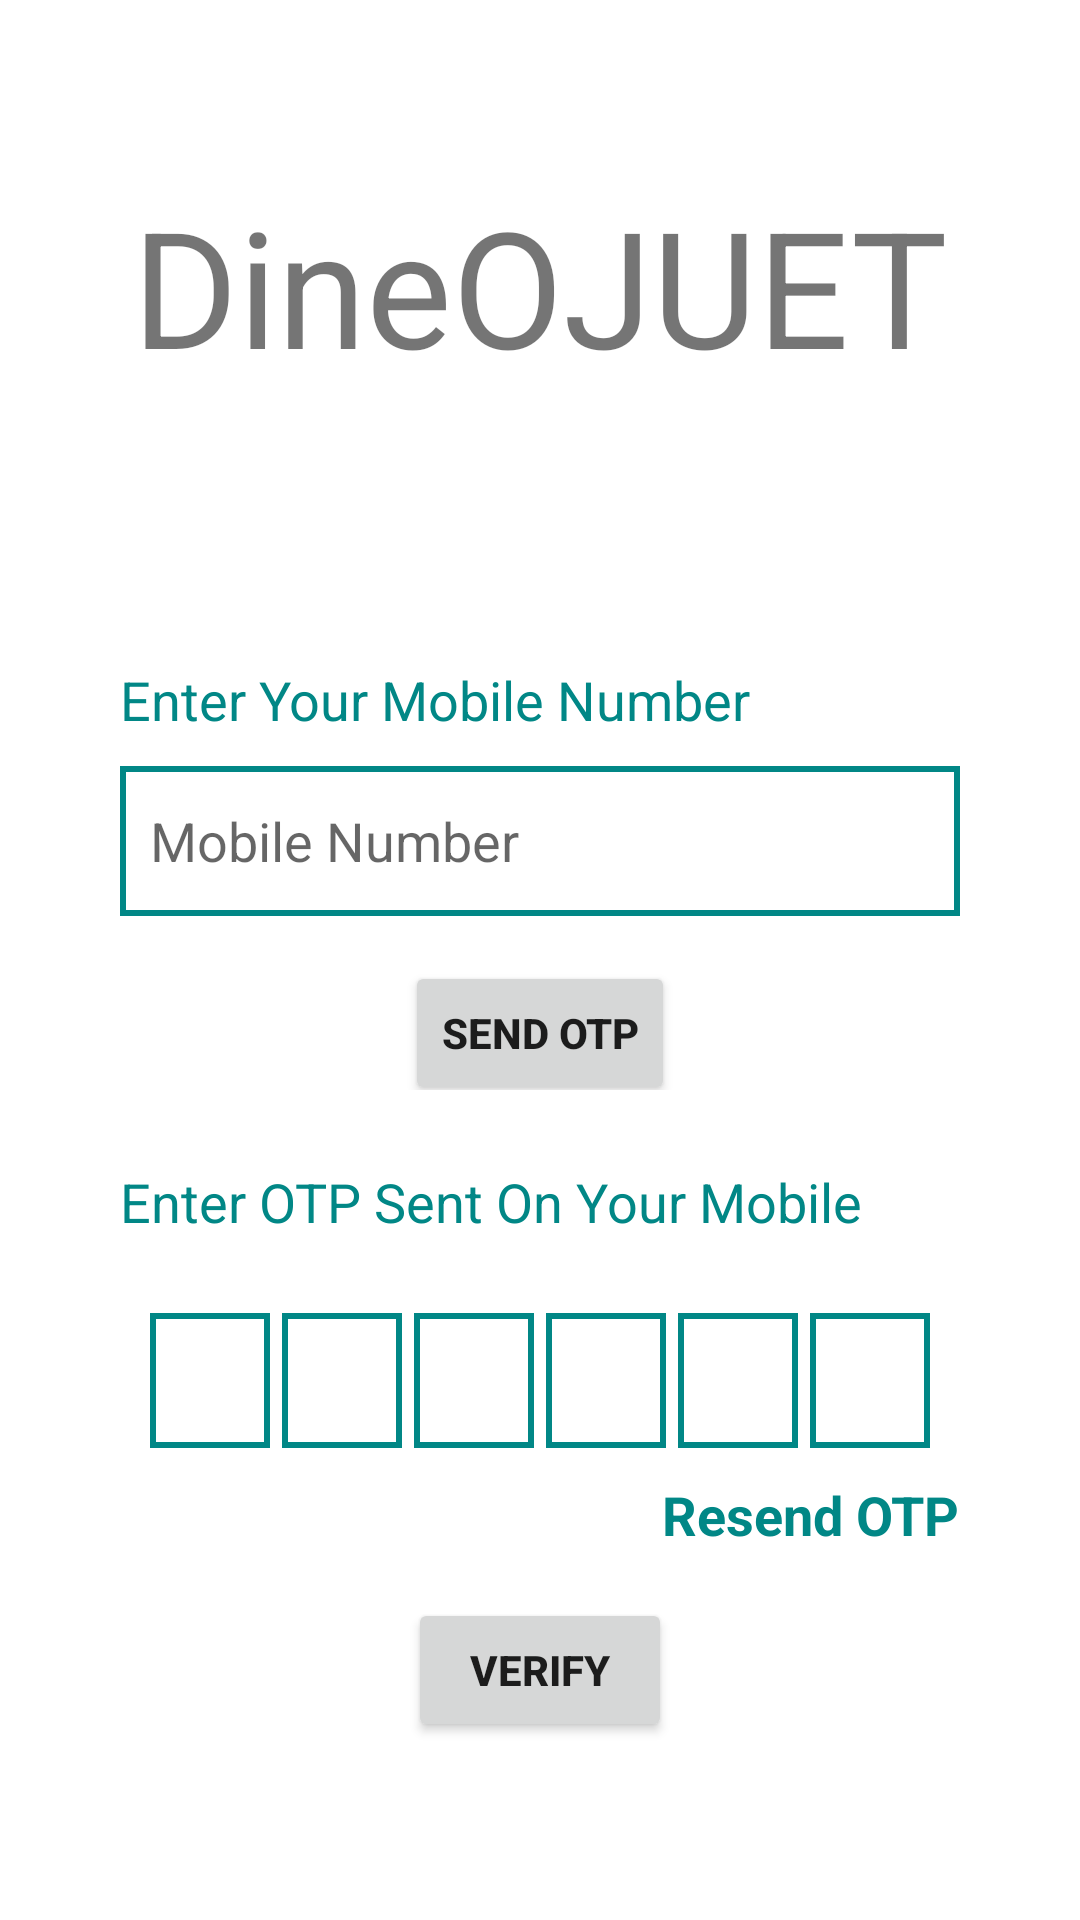

Produce the Android XML layout that renders to this screen, including the resource entries it uses.
<!-- AndroidManifest.xml: application theme Theme.DineoJUET -->
<!-- res/layout/activity_otp_verification.xml -->
<?xml version="1.0" encoding="utf-8"?>
<LinearLayout xmlns:android="http://schemas.android.com/apk/res/android"
    xmlns:app="http://schemas.android.com/apk/res-auto"
    xmlns:tools="http://schemas.android.com/tools"
    android:layout_width="match_parent"
    android:layout_height="match_parent"
    android:padding="40dp"
    android:gravity="center"
    android:orientation="vertical"
    tools:context=".OtpVerification">

  <TextView
      android:layout_width="wrap_content"
      android:layout_height="wrap_content"
      android:text="@string/app_name"
      android:textSize="54sp"
      android:layout_marginBottom="80dp"/>

  <TextView
      android:id="@+id/MobileText"
      android:layout_marginTop="10dp"
      android:layout_gravity="left"
      android:textSize="18sp"
      android:text="Enter Your Mobile Number"
      android:textColor="@color/teal_700"
      android:layout_width="wrap_content"
      android:layout_height="wrap_content"
      tools:ignore="RtlHardcoded" />

  <EditText
      android:id="@+id/Mobile"
      android:layout_marginTop="10dp"
      android:padding="10dp"
      android:background="@drawable/edittext_bg"
      android:hint="Mobile Number"
      android:layout_width="match_parent"
      android:layout_height="50dp"/>
  <FrameLayout
      android:layout_width="match_parent"
      android:layout_height="wrap_content">
    <Button
        android:id="@+id/SendOTP"
        android:layout_marginTop="10dp"
        android:layout_gravity="center"
        android:text="@string/send_otp"
        android:textStyle="bold"
        android:layout_width="wrap_content"
        android:layout_height="wrap_content"/>
    <ProgressBar
        android:id="@+id/progress_sendotp"
        android:layout_width="35dp"
        android:layout_height="35dp"
        android:gravity="center"
        android:visibility="gone"/>

  </FrameLayout>

  <TextView
      android:paddingTop="15dp"
      android:id="@+id/Enter_OTP_Text"
      android:layout_marginTop="10dp"
      android:layout_gravity="left"
      android:textSize="18sp"
      android:text="@string/enter_otp_sent_on_your_mobile"
      android:textColor="@color/teal_700"
      android:layout_width="wrap_content"
      android:layout_height="wrap_content"
      tools:ignore="RtlHardcoded" />


    <LinearLayout
        android:layout_width="match_parent"
        android:layout_height="wrap_content"
        android:layout_marginTop="25dp"
        android:gravity="center"
        android:orientation="horizontal">
      <EditText
          android:id="@+id/OTP1"
          android:gravity="center"
          android:background="@drawable/edittext_bg"
          android:imeOptions="actionNext"
          android:inputType="number"
          android:maxLength="1"
          android:textSize="24sp"
          android:textStyle="bold"
          android:textColor="@color/black"
          android:layout_width="40dp"
          android:layout_height="45dp"
          android:autofillHints="No"
          tools:ignore="LabelFor"/>
      <EditText
          android:id="@+id/OTP2"
          android:layout_marginStart="4dp"
          android:layout_marginLeft="4dp"
          android:gravity="center"
          android:background="@drawable/edittext_bg"
          android:imeOptions="actionNext"
          android:inputType="number"
          android:maxLength="1"
          android:textSize="24sp"
          android:textStyle="bold"
          android:textColor="@color/black"
          android:layout_width="40dp"
          android:layout_height="45dp"
          android:autofillHints="No"
          tools:ignore="LabelFor"/>
      <EditText
          android:id="@+id/OTP3"
          android:layout_marginStart="4dp"
          android:layout_marginLeft="4dp"
          android:gravity="center"
          android:background="@drawable/edittext_bg"
          android:imeOptions="actionNext"
          android:inputType="number"
          android:maxLength="1"
          android:textSize="24sp"
          android:textStyle="bold"
          android:textColor="@color/black"
          android:layout_width="40dp"
          android:layout_height="45dp"
          android:autofillHints="No"
          tools:ignore="LabelFor"/>
      <EditText
          android:id="@+id/OTP4"
          android:layout_marginStart="4dp"
          android:layout_marginLeft="4dp"
          android:gravity="center"
          android:background="@drawable/edittext_bg"
          android:imeOptions="actionNext"
          android:inputType="number"
          android:maxLength="1"
          android:textSize="24sp"
          android:textStyle="bold"
          android:textColor="@color/black"
          android:layout_width="40dp"
          android:layout_height="45dp"
          android:autofillHints="No"
          tools:ignore="LabelFor"/>
      <EditText
          android:id="@+id/OTP5"
          android:layout_marginStart="4dp"
          android:layout_marginLeft="4dp"
          android:gravity="center"
          android:background="@drawable/edittext_bg"
          android:imeOptions="actionNext"
          android:inputType="number"
          android:maxLength="1"
          android:textSize="24sp"
          android:textStyle="bold"
          android:textColor="@color/black"
          android:layout_width="40dp"
          android:layout_height="45dp"
          android:autofillHints="No"
          tools:ignore="LabelFor"/>
      <EditText
          android:id="@+id/OTP6"
          android:layout_marginStart="4dp"
          android:layout_marginLeft="4dp"
          android:gravity="center"
          android:background="@drawable/edittext_bg"
          android:imeOptions="actionNext"
          android:inputType="number"
          android:maxLength="1"
          android:textSize="24sp"
          android:textStyle="bold"
          android:textColor="@color/black"
          android:layout_width="40dp"
          android:layout_height="45dp"
          android:autofillHints="No"
          tools:ignore="LabelFor"/>

    </LinearLayout>

  <TextView
      android:id="@+id/Resend_OTP"
      android:layout_width="wrap_content"
      android:layout_height="40dp"
      android:layout_gravity="right"
      android:layout_marginTop="10dp"
      android:text="Resend OTP"
      android:textColor="@color/teal_700"
      android:textSize="18sp"
      android:textStyle="bold" />
  <FrameLayout
      android:layout_width="match_parent"
      android:layout_height="wrap_content">
    <Button
        android:id="@+id/OTP_verify"
        android:layout_width="wrap_content"
        android:layout_height="wrap_content"
        android:layout_gravity="center"
        android:textStyle="bold"
        android:text="Verify" />
    <ProgressBar
        android:id="@+id/progress_verify"
        android:layout_width="35dp"
        android:layout_height="35dp"
        android:gravity="center"
      android:visibility="gone"/>
  </FrameLayout>
  

</LinearLayout>
<!-- resources referenced by this layout -->
<resources>
  <color name="black">#FF000000</color>
  <color name="teal_700">#FF018786</color>
  <!-- drawable edittext_bg (drawable) -->
  <?xml version="1.0" encoding="utf-8"?>
  <shape xmlns:android="http://schemas.android.com/apk/res/android">
      <stroke android:color="@color/teal_700" android:width="2dp"/>
  
  </shape>
  <string name="app_name">DineOJUET</string>
  <string name="enter_otp_sent_on_your_mobile">Enter OTP Sent On Your Mobile</string>
  <string name="send_otp">Send OTP</string>
  <style name="Theme.DineoJUET" parent="Theme.MaterialComponents.DayNight.DarkActionBar">
          
          <item name="colorPrimary">@color/purple_500</item>
          <item name="colorPrimaryVariant">@color/purple_700</item>
          <item name="colorOnPrimary">@color/white</item>
          
          <item name="colorSecondary">@color/teal_200</item>
          <item name="colorSecondaryVariant">@color/teal_700</item>
          <item name="colorOnSecondary">@color/black</item>
          
          <item name="android:statusBarColor">?attr/colorPrimaryVariant</item>
          
      </style>
  <color name="purple_500">#FF6200EE</color>
  <color name="purple_700">#FF3700B3</color>
  <color name="white">#FFFFFFFF</color>
  <color name="teal_200">#FF03DAC5</color>
</resources>
